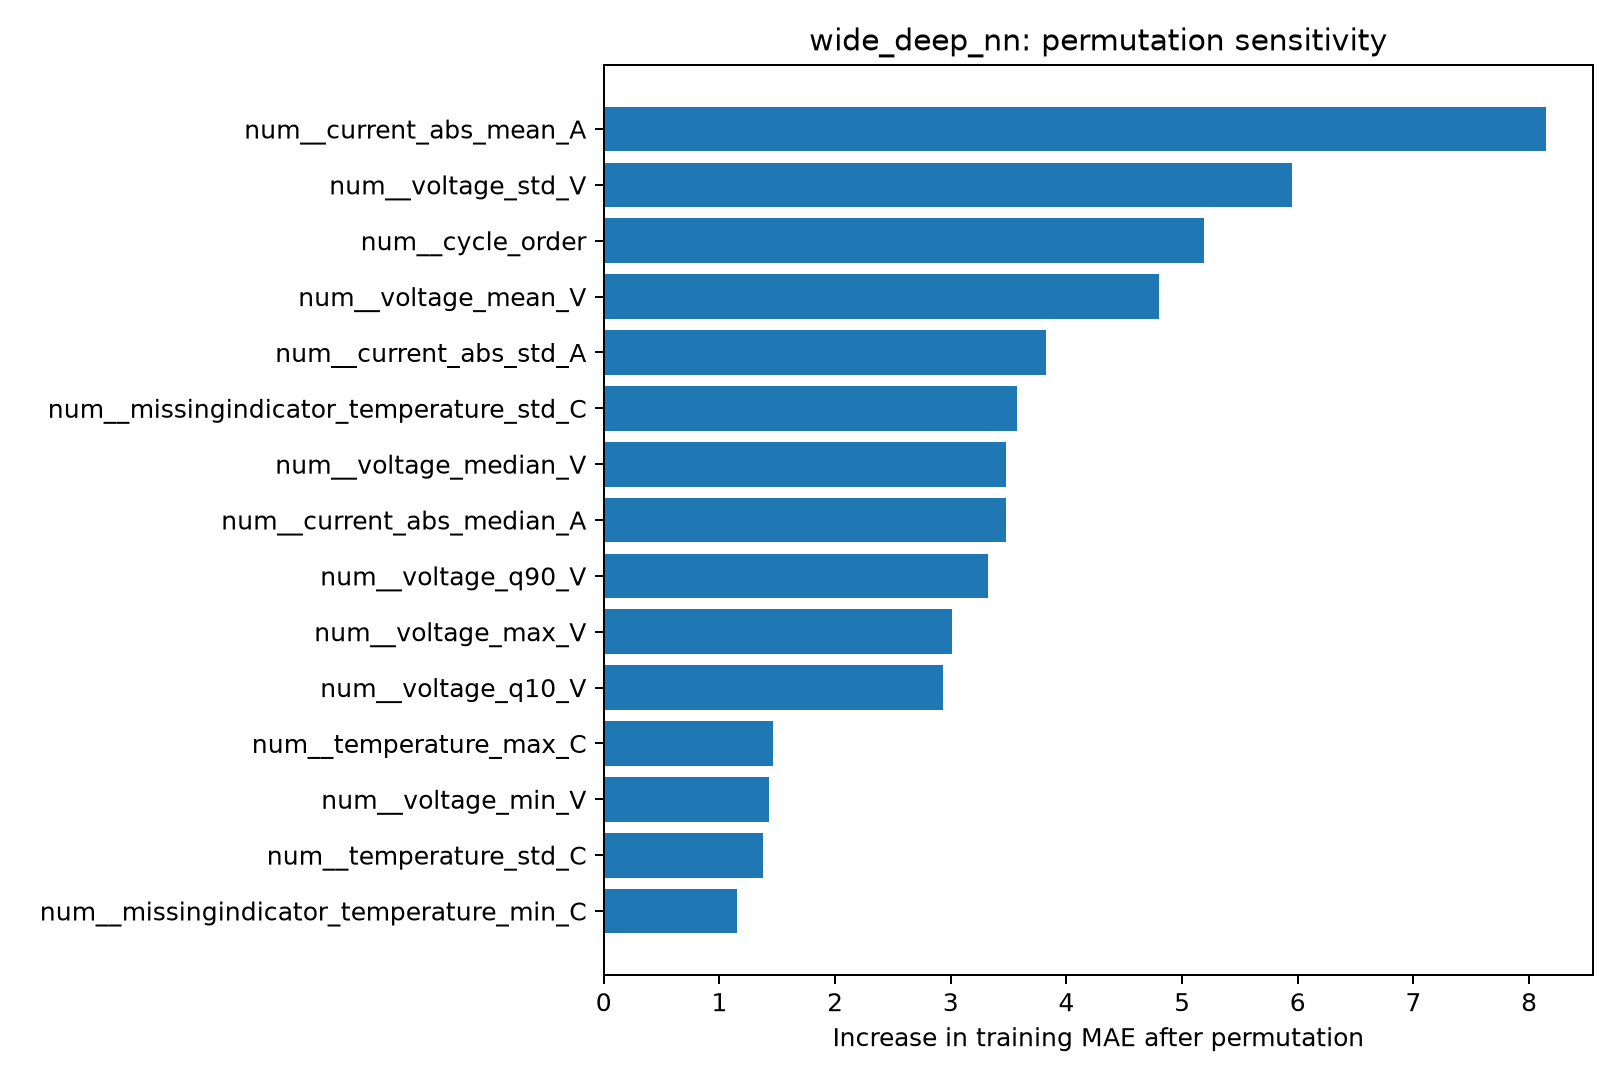

Source data for this figure (header and first rows):
feature, baseline_train_MAE, permuted_train_MAE, MAE_increase
num__current_abs_mean_A, 0.8304, 8.976, 8.145
num__voltage_std_V, 0.8304, 6.784, 5.954
num__cycle_order, 0.8304, 6.023, 5.192
num__voltage_mean_V, 0.8304, 5.634, 4.804
num__current_abs_std_A, 0.8304, 4.653, 3.822
num__missingindicator_temperature_std_C, 0.8304, 4.403, 3.572
num__voltage_median_V, 0.8304, 4.31, 3.48
num__current_abs_median_A, 0.8304, 4.309, 3.479
num__voltage_q90_V, 0.8304, 4.149, 3.318
num__voltage_max_V, 0.8304, 3.839, 3.009
num__voltage_q10_V, 0.8304, 3.76, 2.929
num__temperature_max_C, 0.8304, 2.292, 1.462
num__voltage_min_V, 0.8304, 2.26, 1.43
num__temperature_std_C, 0.8304, 2.209, 1.378
num__missingindicator_temperature_min_C, 0.8304, 1.984, 1.154
num__missingindicator_temperature_max_C, 0.8304, 1.853, 1.022
num__missingindicator_temperature_mean_C, 0.8304, 1.813, 0.983
num__temperature_mean_C, 0.8304, 1.607, 0.7767
num__temperature_min_C, 0.8304, 1.564, 0.7336
cat__battery_family_NASA_18650, 0.8304, 1.56, 0.7298
